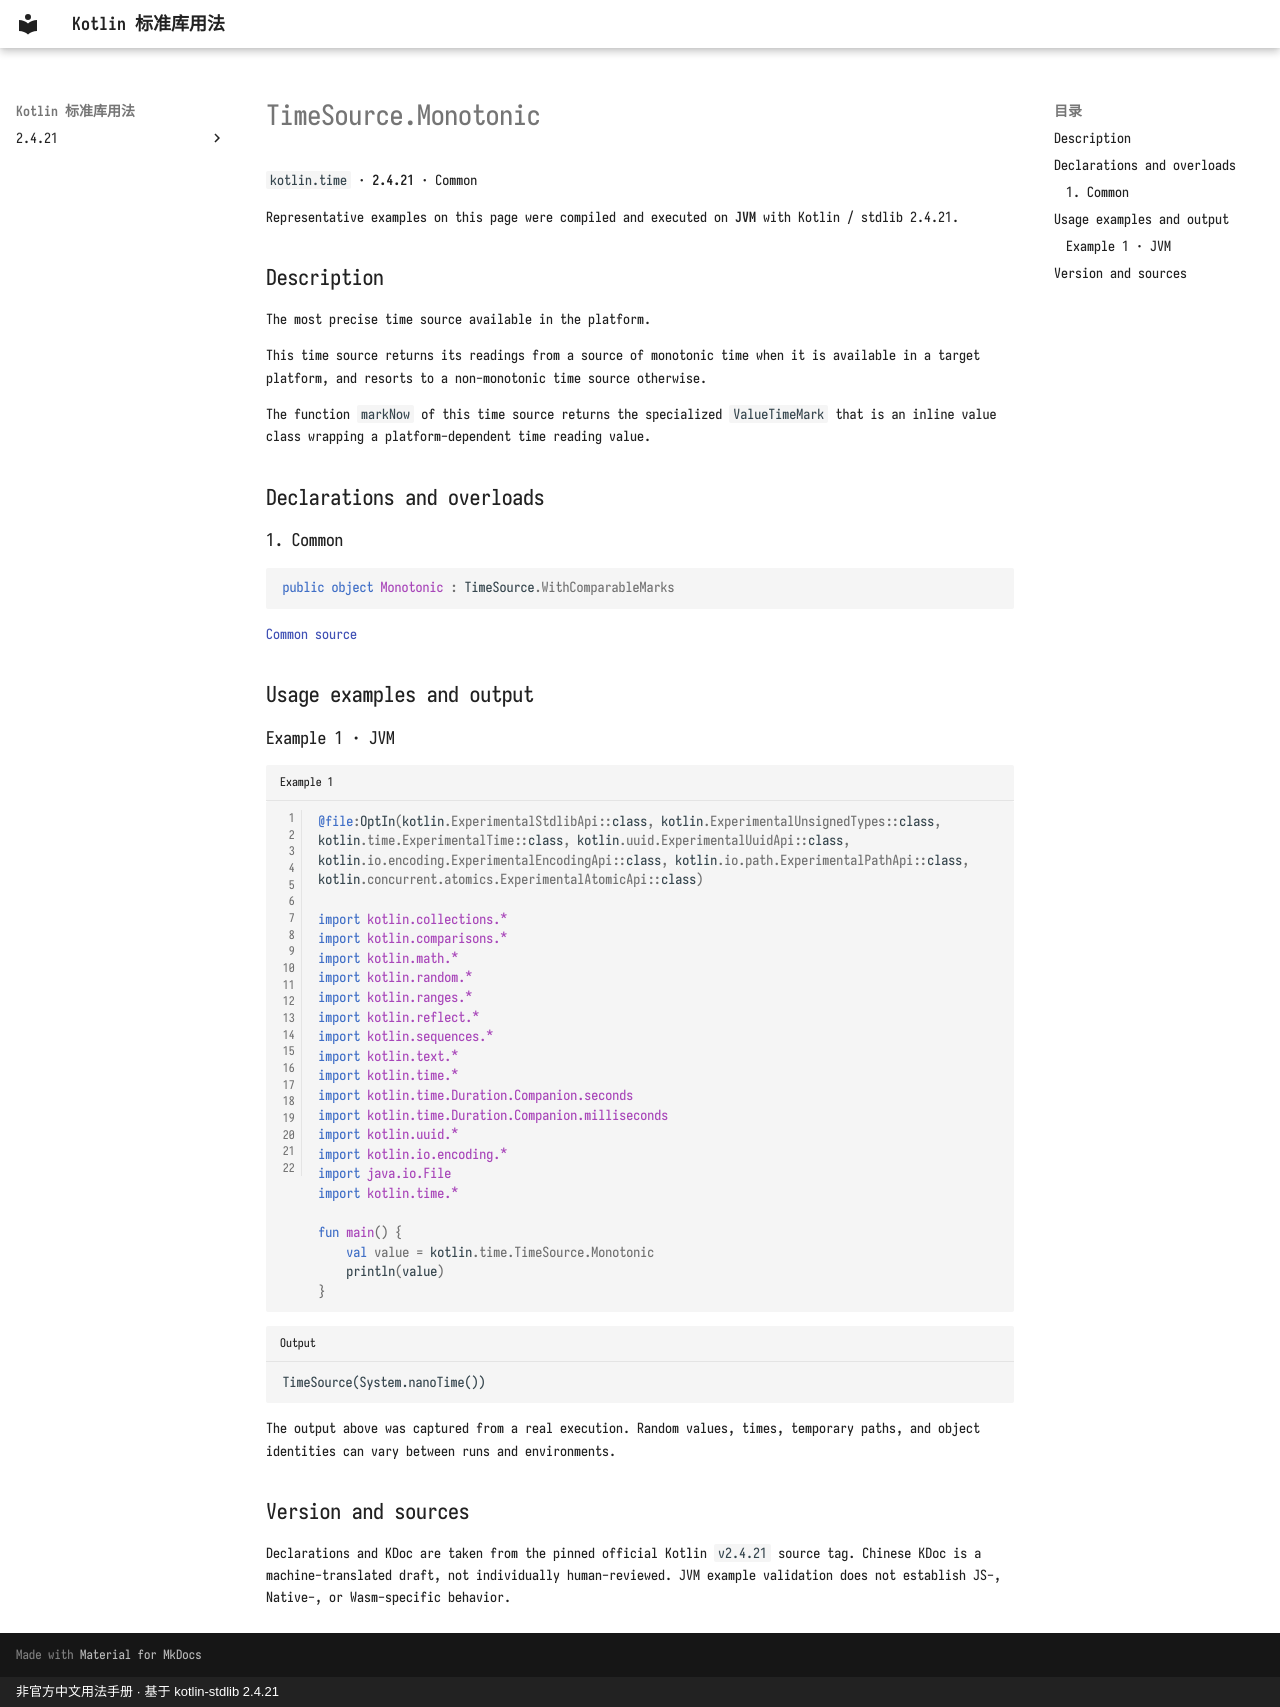

repository: oooooooko/kotlin-stdlib-docs · page: en/api/kotlin.time/timesource-monotonic--9ec3164d/index.html · generator: mkdocs · copyright: 非官方中文用法手册 · 基于 kotlin-stdlib 2.4.21

# TimeSource.Monotonic

`kotlin.time` · **2.4.21** · Common

Representative examples on this page were compiled and executed on **JVM** with Kotlin / stdlib 2.4.21.

## Description

The most precise time source available in the platform.

This time source returns its readings from a source of monotonic time when it is available in a target platform,
and resorts to a non-monotonic time source otherwise.

The function `markNow` of this time source returns the specialized `ValueTimeMark` that is an inline value class
wrapping a platform-dependent time reading value.

## Declarations and overloads

### 1. Common

```kotlin
public object Monotonic : TimeSource.WithComparableMarks
```

[Common source](https://github.com/JetBrains/kotlin/blob/v2.4.21/libraries/stdlib/src/kotlin/time/TimeSource.kt#L42)

## Usage examples and output

### Example 1 · JVM

```kotlin title="Example 1" linenums="1"
@file:OptIn(kotlin.ExperimentalStdlibApi::class, kotlin.ExperimentalUnsignedTypes::class, kotlin.time.ExperimentalTime::class, kotlin.uuid.ExperimentalUuidApi::class, kotlin.io.encoding.ExperimentalEncodingApi::class, kotlin.io.path.ExperimentalPathApi::class, kotlin.concurrent.atomics.ExperimentalAtomicApi::class)

import kotlin.collections.*
import kotlin.comparisons.*
import kotlin.math.*
import kotlin.random.*
import kotlin.ranges.*
import kotlin.reflect.*
import kotlin.sequences.*
import kotlin.text.*
import kotlin.time.*
import kotlin.time.Duration.Companion.seconds
import kotlin.time.Duration.Companion.milliseconds
import kotlin.uuid.*
import kotlin.io.encoding.*
import java.io.File
import kotlin.time.*

fun main() {
    val value = kotlin.time.TimeSource.Monotonic
    println(value)
}
```

```text title="Output"
TimeSource(System.nanoTime())
```

The output above was captured from a real execution. Random values, times, temporary paths, and object identities can vary between runs and environments.

## Version and sources

Declarations and KDoc are taken from the pinned official Kotlin `v2.4.21` source tag. Chinese KDoc is a machine-translated draft, not individually human-reviewed. JVM example validation does not establish JS-, Native-, or Wasm-specific behavior.
